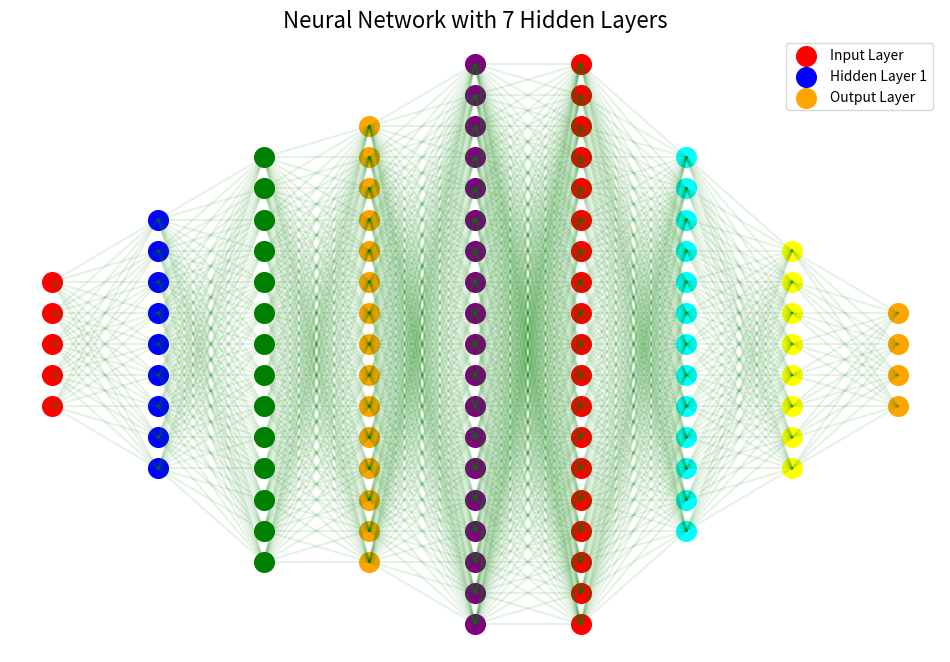

Write Python code to recreate this figure.
import matplotlib.pyplot as plt

# Function to plot the neural network
def plot_nn_with_7_layers():
    # Define the number of neurons in each layer
    input_neurons = 5
    hidden_layers = [9, 14, 15, 19, 19, 13, 8]  # 7 hidden layers with different sizes
    output_neurons = 4

    # Define layer colors
    layer_colors = ["blue", "green", "orange", "purple", "red", "cyan", "yellow"]

    # Initialize figure
    plt.figure(figsize=(12, 8))
    plt.title("Neural Network with 7 Hidden Layers", fontsize=16)
    plt.axis("off")

    # Helper function to calculate neuron positions
    def get_layer_positions(layer_size, x_offset, y_center=0):
        return [(x_offset, y_center + i - layer_size // 2) for i in range(layer_size)]

    # Plot layers
    previous_layer_positions = get_layer_positions(input_neurons, -4)  # Input layer at x=-4
    plt.scatter(
        [pos[0] for pos in previous_layer_positions],
        [pos[1] for pos in previous_layer_positions],
        s=200,
        color="r",
        label="Input Layer",
    )
    for i, layer_size in enumerate(hidden_layers):
        current_layer_positions = get_layer_positions(layer_size, -3 + i)
        plt.scatter(
            [pos[0] for pos in current_layer_positions],
            [pos[1] for pos in current_layer_positions],
            s=200,
            color=layer_colors[i % len(layer_colors)],
            label=f"Hidden Layer {i + 1}" if i == 0 else None,
        )
        # Draw connections between layers
        for prev_pos in previous_layer_positions:
            for curr_pos in current_layer_positions:
                plt.plot(
                    [prev_pos[0], curr_pos[0]],
                    [prev_pos[1], curr_pos[1]],
                    "g-",
                    alpha=0.1,
                )
        previous_layer_positions = current_layer_positions

    # Plot output layer
    output_layer_positions = get_layer_positions(output_neurons, 4)
    plt.scatter(
        [pos[0] for pos in output_layer_positions],
        [pos[1] for pos in output_layer_positions],
        s=200,
        color="orange",
        label="Output Layer",
    )
    for prev_pos in previous_layer_positions:
        for curr_pos in output_layer_positions:
            plt.plot(
                [prev_pos[0], curr_pos[0]],
                [prev_pos[1], curr_pos[1]],
                "g-",
                alpha=0.1,
            )

    # Add legend
    plt.legend(loc="upper right", fontsize=10)
    plt.show()

# Call the function to plot the neural network
plot_nn_with_7_layers()
